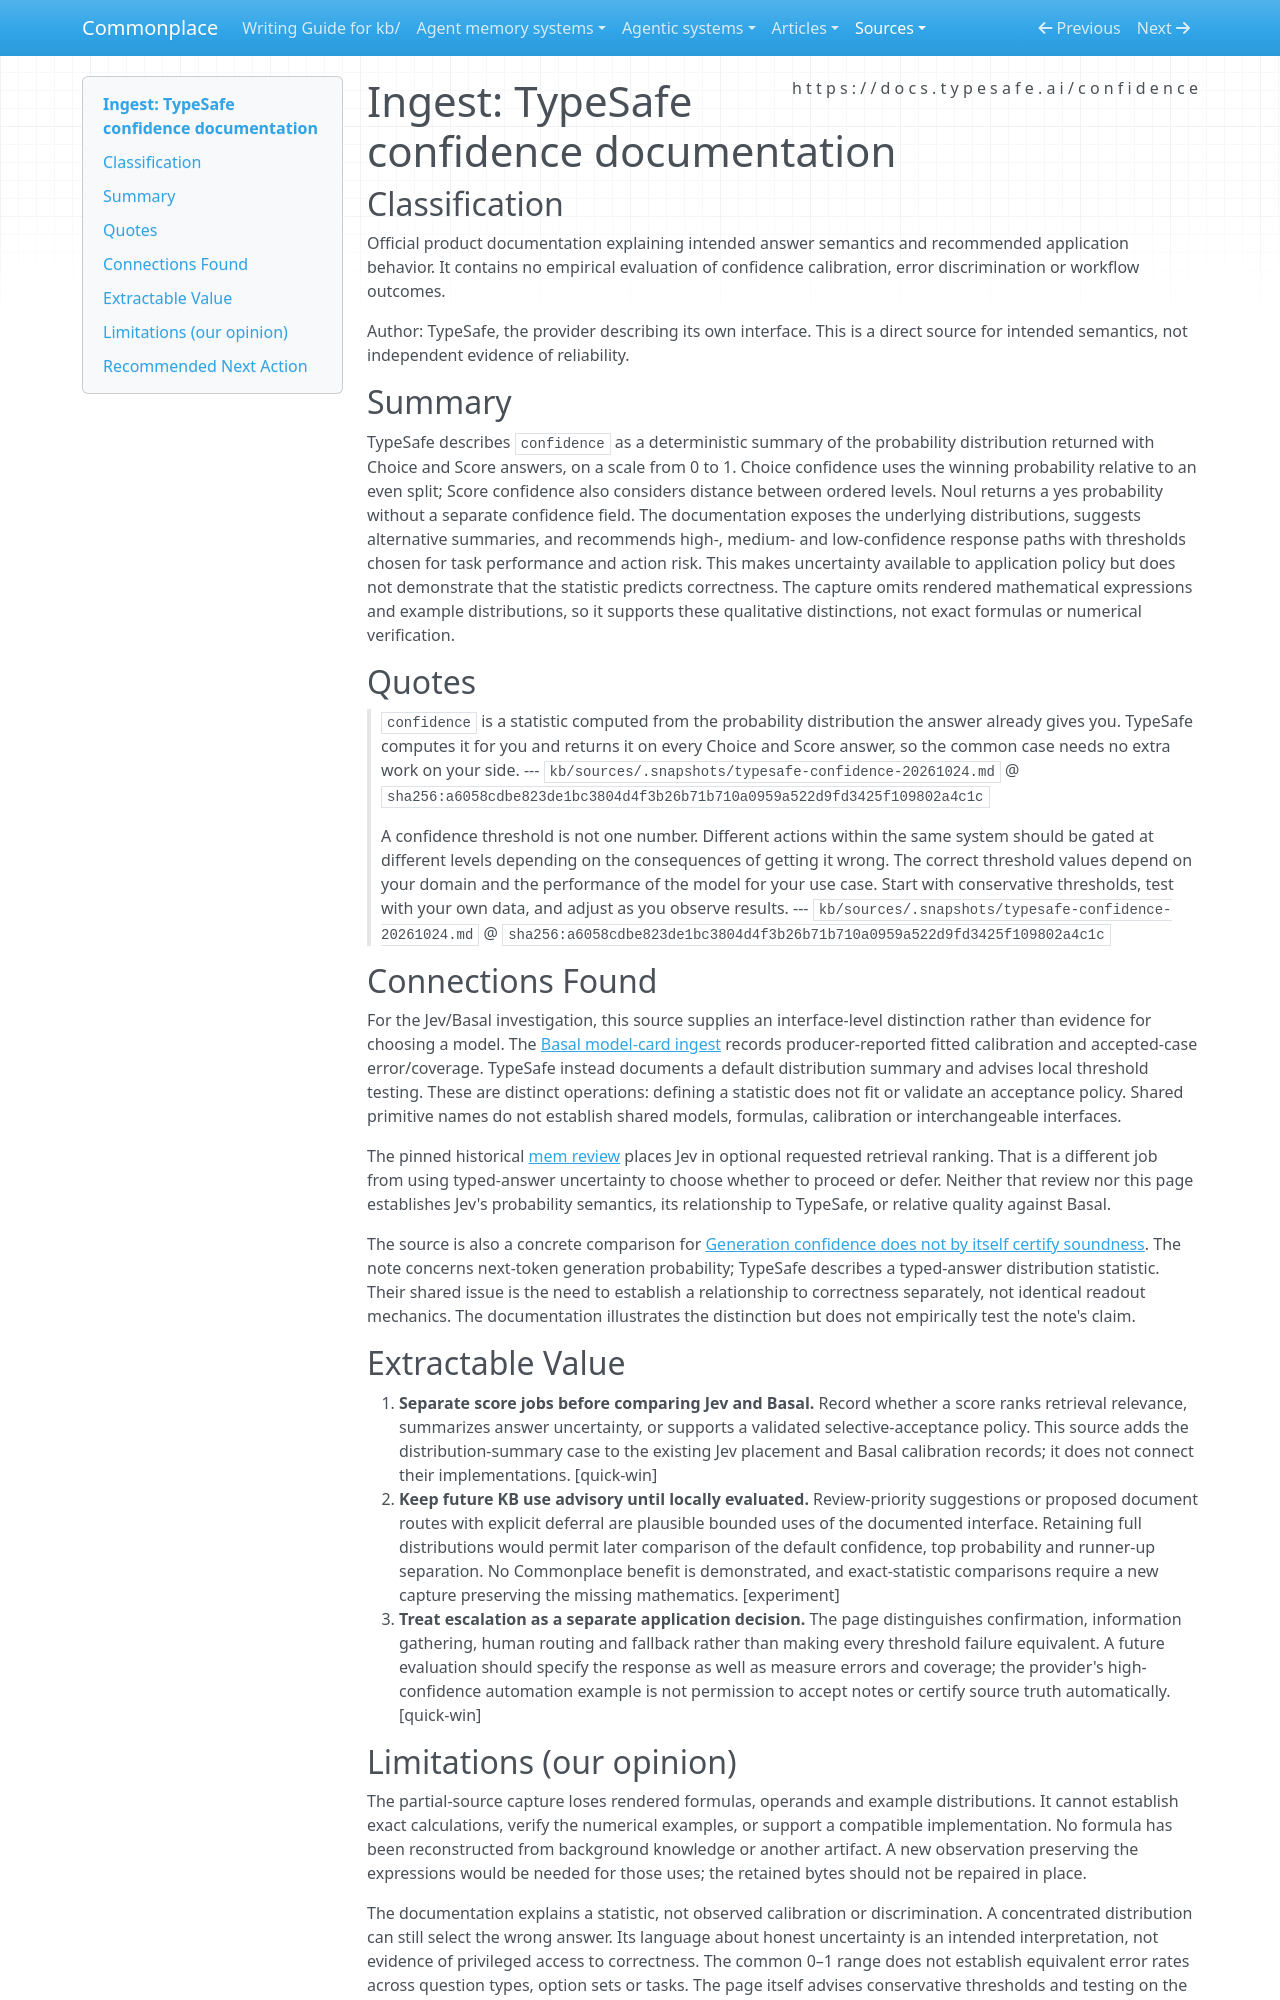

repository: zby/commonplace · page: sources/typesafe-confidence-20261024.ingest/index.html · generator: mkdocs

---
description: "TypeSafe documents confidence as a distribution statistic and risk-based routing signal, not validated correctness or evidence of Jev/Basal equivalence."
source: https://docs.typesafe.ai/confidence
captured: "2026-10-24"
capture: trafilatura
capture_scope: partial-source
genre: official-statement
snapshot_sha256: a6058cdbe823de1bc3804d4f3b26b71b710a0959a522d9fd3425f109802a4c1c
ingested: "2026-10-24"
occasion: "Investigate Jev and Basal model strengths, weaknesses and suitable bounded KB uses before future Commonplace use; no model selection or deployment is commissioned."
type: types/ingest-report.md
domains: [typed-decisions, uncertainty, model-evaluation]
---

# Ingest: TypeSafe confidence documentation

## Classification

Official product documentation explaining intended answer semantics and recommended application behavior. It contains no empirical evaluation of confidence calibration, error discrimination or workflow outcomes.

Author: TypeSafe, the provider describing its own interface. This is a direct source for intended semantics, not independent evidence of reliability.

## Summary

TypeSafe describes `confidence` as a deterministic summary of the probability distribution returned with Choice and Score answers, on a scale from 0 to 1. Choice confidence uses the winning probability relative to an even split; Score confidence also considers distance between ordered levels. Noul returns a yes probability without a separate confidence field. The documentation exposes the underlying distributions, suggests alternative summaries, and recommends high-, medium- and low-confidence response paths with thresholds chosen for task performance and action risk. This makes uncertainty available to application policy but does not demonstrate that the statistic predicts correctness. The capture omits rendered mathematical expressions and example distributions, so it supports these qualitative distinctions, not exact formulas or numerical verification.

## Quotes

> `confidence` is a statistic computed from the probability distribution the answer already gives you. TypeSafe computes it for you and returns it on every Choice and Score answer, so the common case needs no extra work on your side.
> --- `kb/sources/.snapshots/typesafe-confidence-20261024.md` @ `sha256:a6058cdbe823de1bc3804d4f3b26b71b710a0959a522d9fd3425f109802a4c1c`

> A confidence threshold is not one number. Different actions within the same system should be gated at different levels depending on the consequences of getting it wrong.
> The correct threshold values depend on your domain and the performance of the model for your use case. Start with conservative thresholds, test with your own data, and adjust as you observe results.
> --- `kb/sources/.snapshots/typesafe-confidence-20261024.md` @ `sha256:a6058cdbe823de1bc3804d4f3b26b71b710a0959a522d9fd3425f109802a4c1c`

## Connections Found

For the Jev/Basal investigation, this source supplies an interface-level distinction rather than evidence for choosing a model. The [Basal model-card ingest](./basal-2-0-max-20261024.ingest.md) records producer-reported fitted calibration and accepted-case error/coverage. TypeSafe instead documents a default distribution summary and advises local threshold testing. These are distinct operations: defining a statistic does not fit or validate an acceptance policy. Shared primitive names do not establish shared models, formulas, calibration or interchangeable interfaces.

The pinned historical [mem review](../agentic-systems/reviews-archive/instinctual-memory.md) places Jev in optional requested retrieval ranking. That is a different job from using typed-answer uncertainty to choose whether to proceed or defer. Neither that review nor this page establishes Jev's probability semantics, its relationship to TypeSafe, or relative quality against Basal.

The source is also a concrete comparison for [Generation confidence does not by itself certify soundness](../theory/generation-confidence-does-not-by-itself-certify-soundness.md). The note concerns next-token generation probability; TypeSafe describes a typed-answer distribution statistic. Their shared issue is the need to establish a relationship to correctness separately, not identical readout mechanics. The documentation illustrates the distinction but does not empirically test the note's claim.

## Extractable Value

1. **Separate score jobs before comparing Jev and Basal.** Record whether a score ranks retrieval relevance, summarizes answer uncertainty, or supports a validated selective-acceptance policy. This source adds the distribution-summary case to the existing Jev placement and Basal calibration records; it does not connect their implementations. [quick-win]
2. **Keep future KB use advisory until locally evaluated.** Review-priority suggestions or proposed document routes with explicit deferral are plausible bounded uses of the documented interface. Retaining full distributions would permit later comparison of the default confidence, top probability and runner-up separation. No Commonplace benefit is demonstrated, and exact-statistic comparisons require a new capture preserving the missing mathematics. [experiment]
3. **Treat escalation as a separate application decision.** The page distinguishes confirmation, information gathering, human routing and fallback rather than making every threshold failure equivalent. A future evaluation should specify the response as well as measure errors and coverage; the provider's high-confidence automation example is not permission to accept notes or certify source truth automatically. [quick-win]
